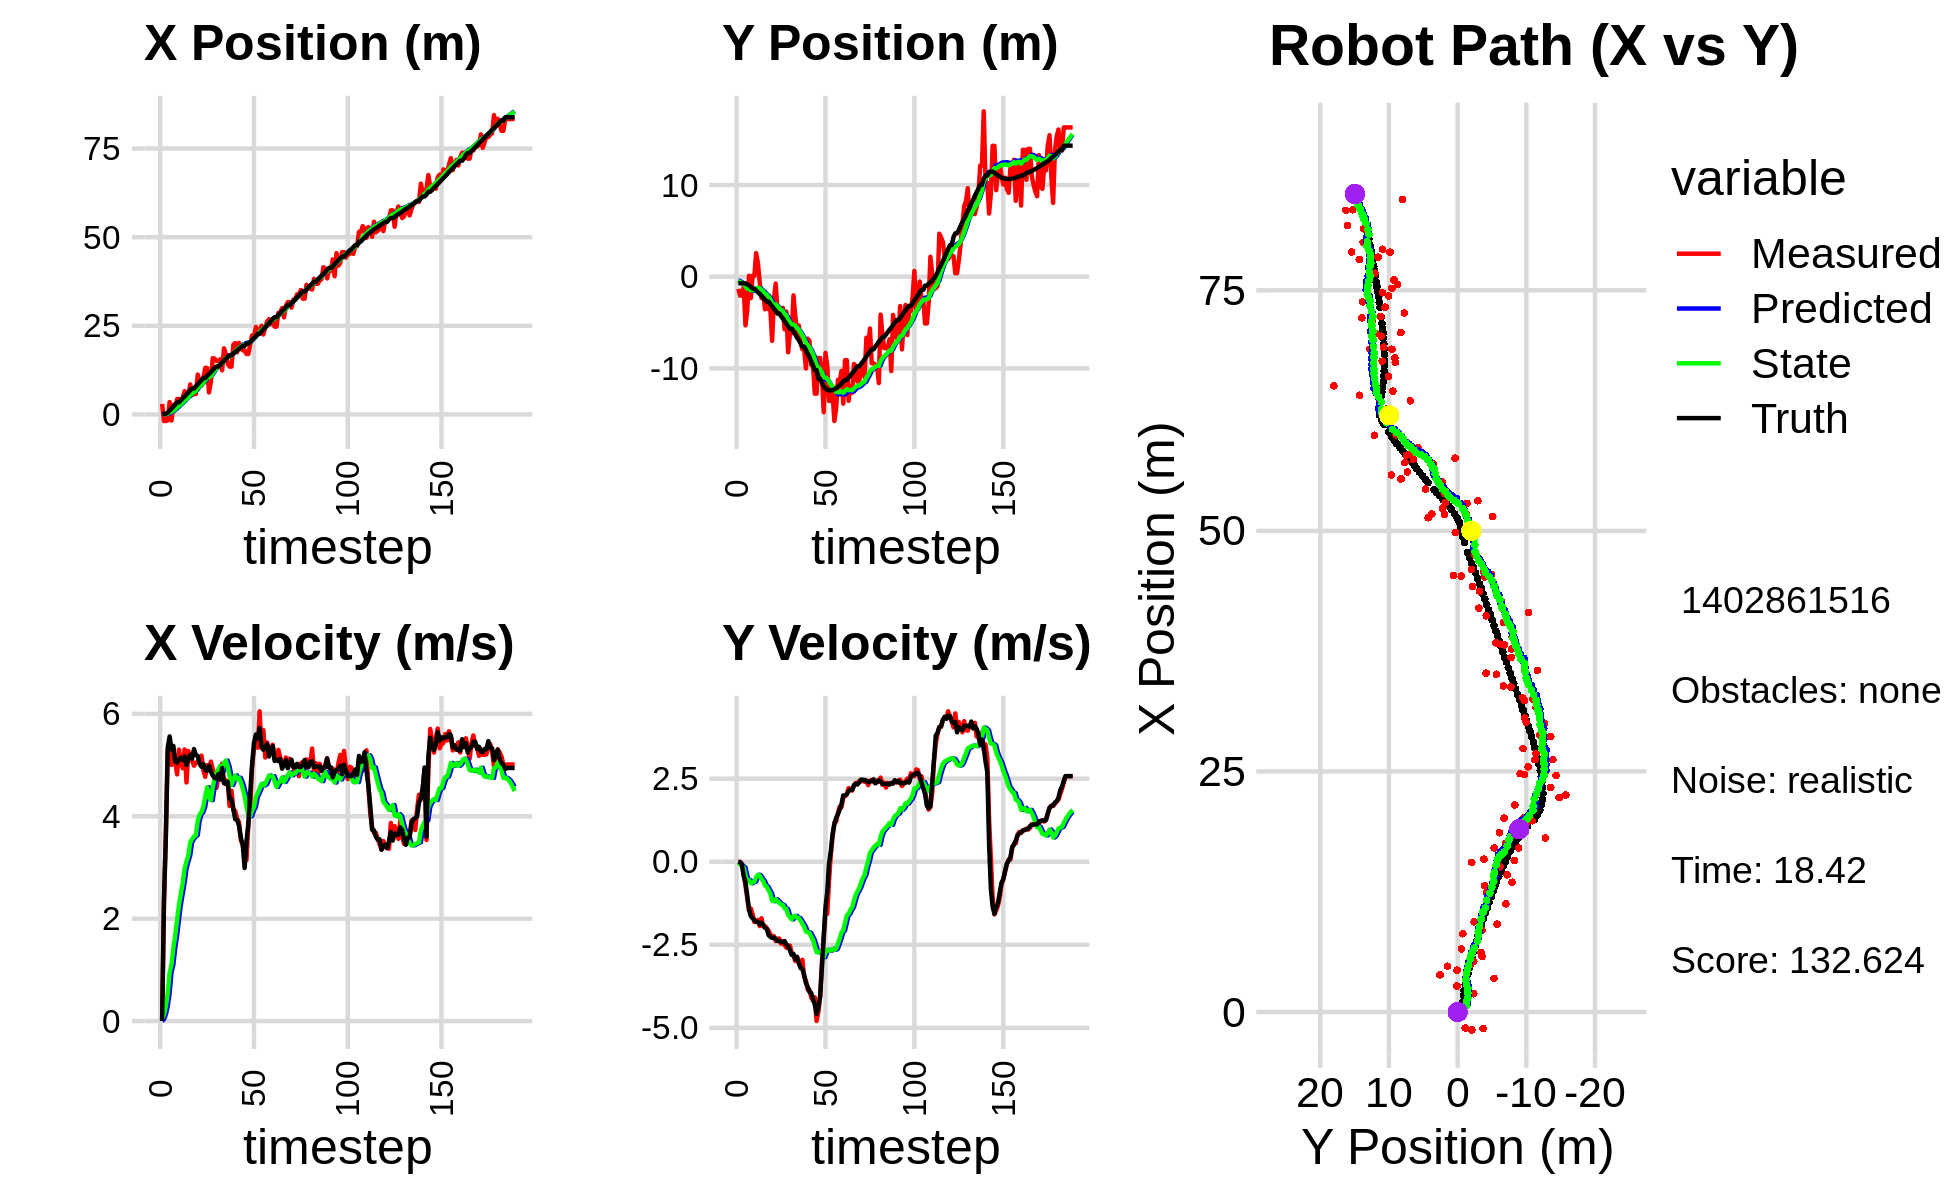

The file beside this chart, header and first rows:
-1.804256364194522233e-01, -6.010757922321491975e+00, 0.000000000000000000e+00, -0.000000000000000000e+00, 0.000000000000000000e+00, 0.000000000000000000e+00, 0.000000000000000000e+00, 0.000000000000000000e+00, -1.065402092696071841e-02, -4.074647961073205593e-01, 0.000000000000000000e+00, 0.000000000000000000e+00, 1.071917485491439281e-01, -7.179393759147084664e-01, 0.000000000000000000e+00, 0.000000000000000000e+00, 0.000000000000000000e+00, 3.588694380596280098e-04
2.972263283613293172e+00, -1.331715047444726130e+00, 0.000000000000000000e+00, 0.000000000000000000e+00, -1.065402092696071841e-02, -4.074647961073205593e-01, 0.000000000000000000e+00, 0.000000000000000000e+00, 1.515801232987004366e-01, -4.662824707920213974e-01, 3.186489198597189376e-02, -2.203815266981091689e-02, 1.071917485491439281e-01, -7.179393759147084664e-01, 0.000000000000000000e+00, 0.000000000000000000e+00, 0.000000000000000000e+00, -9.106445213546976447e-05
-1.854956440846970311e+00, -2.068794239172568439e+00, 2.267999794794952617e+00, -6.483500557729133173e-04, 1.547666124972976176e-01, -4.684862860590024991e-01, 3.186489198597189376e-02, -2.203815266981091689e-02, 9.077862419430546281e-02, -5.689470828989870999e-01, 1.264850196908261781e-01, -7.370856433902855942e-02, 1.683566045192524951e-01, -7.180431968525154973e-01, 2.399999999999999911e+00, -1.899999999999999953e-02, 2.400000095367431641e+00, 2.858686493709683418e-04
-1.854956440846970311e+00, -2.068794239172568439e+00, 3.697442584212246697e+00, -6.420278725923220242e-02, 1.034271261633880890e-01, -5.763179393328899947e-01, 1.264850196908261781e-01, -7.370856433902855942e-02, 9.163449356896412323e-02, -6.713455431174397692e-01, 2.910672770254065789e-01, -1.314316130093770296e-01, 1.683566045192524951e-01, -7.180431968525154973e-01, 3.599000000000000199e+00, -8.799999999999999489e-02, 3.599999904632568359e+00, 1.736236177384853363e-02
-1.663042120897345155e+00, -1.100485910370326170e+00, 5.289866579161878413e+00, -3.729883261651151249e-01, 1.207412212715047867e-01, -6.844887044183775027e-01, 2.910672770254065789e-01, -1.314316130093770296e-01, 1.815276171602920319e-01, -7.225399476714295943e-01, 5.389767388077819632e-01, -1.684873176025478980e-01, 5.000292729612569875e-01, -7.243267478313191177e-01, 5.344999999999999751e+00, -4.269999999999999907e-01, 5.361999988555908203e+00, 7.039346545934677124e-02
3.494746394059682348e+00, -5.309679419457926208e+00, 5.317615454486909421e+00, -7.189741034357498561e-01, 2.354252910410702393e-01, -7.393886794316844036e-01, 5.389767388077819632e-01, -1.684873176025478980e-01, 5.967621219346246342e-01, -1.066804781894949539e+00, 9.506974162900263536e-01, -4.107943545481513858e-01, 1.080153174181285092e+00, -7.627004693257035672e-01, 5.559999999999999609e+00, -6.089999999999999858e-01, 5.592999935150146484e+00, 1.343911439180374146e-01
-1.707616858399410020e+00, -3.707913682370734154e+00, 5.004175039377193990e+00, -1.096978878793493983e+00, 6.918318635636272473e-01, -1.107884217349764722e+00, 9.506974162900263536e-01, -4.107943545481513858e-01, 7.115594324036198515e-01, -1.314719884696735619e+00, 1.100157750368984555e+00, -5.732215730401167830e-01, 1.713862128193223588e+00, -8.449836228234380853e-01, 5.307000000000000384e+00, -1.024000000000000021e+00, 5.405000209808349609e+00, 2.157992571592330933e-01
2.702819623149849804e+00, 1.002772445529740153e-01, 5.238755820321993717e+00, -1.458521050222037818e+00, 8.215752074405182626e-01, -1.372042042000747308e+00, 1.100157750368984555e+00, -5.732215730401167830e-01, 1.114550092025004879e+00, -1.314421046750058997e+00, 1.429271401748106296e+00, -5.569924866546162034e-01, 2.223231024547661860e+00, -9.499728091914519945e-01, 5.375000000000000000e+00, -1.439999999999999947e+00, 5.564000129699707031e+00, 2.715335190296173096e-01
1.901061482228311839e+00, -2.337032662016071960e+00, 5.058607100048879701e+00, -1.408365877944367517e+00, 1.257477232199815553e+00, -1.370120295415520717e+00, 1.429271401748106296e+00, -5.569924866546162034e-01, 1.460950554586502692e+00, -1.477082046925260794e+00, 1.672402011048432779e+00, -6.476485738520928459e-01, 2.825232215310252482e+00, -1.113705382204739580e+00, 5.070999999999999730e+00, -1.637000000000000011e+00, 5.328000068664550781e+00, 2.715335190296173096e-01
4.349004752957131181e+00, 8.435536796592045528e-02, 4.818508790544235865e+00, -1.580194621353042672e+00, 1.628190755691345970e+00, -1.541846904310470112e+00, 1.672402011048432779e+00, -6.476485738520928459e-01, 1.950426780328056164e+00, -1.473167861396673883e+00, 1.980688865066878357e+00, -6.190875789277610064e-01, 3.405779547686488939e+00, -1.301672683493541927e+00, 5.049999999999999822e+00, -1.699000000000000066e+00, 5.328000068664550781e+00, 3.168911337852478027e-01
4.349004752957131181e+00, 8.435536796592045528e-02, 5.301146665681676140e+00, -1.811146233412400219e+00, 2.148495666834743911e+00, -1.535076619289450051e+00, 1.980688865066878357e+00, -6.190875789277610064e-01, 2.451178610308426098e+00, -1.477633872795753645e+00, 2.273177684600120152e+00, -6.003920260157300515e-01, 3.405779547686488939e+00, -1.301672683493541927e+00, 5.115999999999999659e+00, -1.760999999999999899e+00, 5.410999774932861328e+00, 3.292183876037597656e-01
3.861577100693924347e+00, 2.564597679966897470e+00, 5.082612001162568838e+00, -1.776093847777162837e+00, 2.678496378768437935e+00, -1.537673075397326672e+00, 2.273177684600120152e+00, -6.003920260157300515e-01, 2.892703240900930339e+00, -1.303336288700531975e+00, 2.485984587139249413e+00, -4.649750804583969721e-01, 3.990393347689364489e+00, -1.501203940269370651e+00, 5.141000000000000014e+00, -1.808000000000000052e+00, 5.449999809265136719e+00, 3.361803889274597168e-01
4.764501415191111811e+00, 1.485948040234361667e+00, 4.938867448047157716e+00, -1.750767240937117109e+00, 3.141301699614855281e+00, -1.349833796746371606e+00, 2.485984587139249413e+00, -4.649750804583969721e-01, 3.370450639604752663e+00, -1.207852355664711386e+00, 2.697920963046707143e+00, -3.904246050233083354e-01, 4.580370611894675648e+00, -1.707238481271317276e+00, 5.100999999999999979e+00, -1.808999999999999941e+00, 5.412000179290771484e+00, 3.406670689582824707e-01
6.556577511078556242e+00, -5.552134975891678259e-01, 5.305834476668287003e+00, -1.935980845609627021e+00, 3.640242735909423377e+00, -1.246894816167042119e+00, 2.697920963046707143e+00, -3.904246050233083354e-01, 3.967682657486371944e+00, -1.267172416158294235e+00, 2.978600448667571676e+00, -4.206939118270044409e-01, 5.068224615991072213e+00, -1.880469486707882609e+00, 5.168000000000000149e+00, -1.885999999999999899e+00, 5.501999855041503906e+00, 3.498669564723968506e-01
5.235641367153710313e+00, -2.334551767207379669e+00, 4.661393627651507998e+00, -1.700838730771488505e+00, 4.265542702353129378e+00, -1.309241807340994601e+00, 2.978600448667571676e+00, -4.206939118270044409e-01, 4.414631427656540374e+00, -1.438862536841694295e+00, 3.113901304343010157e+00, -5.142684884128605471e-01, 5.658804602292208052e+00, -2.095464871587761291e+00, 5.003000000000000114e+00, -1.838000000000000078e+00, 5.329999923706054688e+00, 3.498669564723968506e-01
4.935706920562188849e+00, -1.885650262920026465e+00, 5.274718833607192181e+00, -1.948197078478677957e+00, 4.726021558090841346e+00, -1.490289385682980416e+00, 3.113901304343010157e+00, -5.142684884128605471e-01, 4.845497340881869341e+00, -1.580950318606801019e+00, 3.235365526796084801e+00, -5.833190961976225664e-01, 6.237187094992685310e+00, -2.308911369092797372e+00, 5.115999999999999659e+00, -1.903000000000000025e+00, 5.459000110626220703e+00, 3.538046777248382568e-01
8.475630469145000845e+00, -3.557029889549876867e+00, 5.141724228202379621e+00, -1.932801411522343527e+00, 5.169033893561477910e+00, -1.639282228226563332e+00, 3.235365526796084801e+00, -5.833190961976225664e-01, 5.493734077836230689e+00, -1.834161409027258216e+00, 3.492493885729934355e+00, -7.127025880970674354e-01, 6.828060813107772908e+00, -2.530828044579095160e+00, 5.200000000000000178e+00, -1.989999999999999991e+00, 5.567999839782714844e+00, 3.595641255378723145e-01
5.499798484034910118e+00, -1.889869080190468509e+00, 5.080350638519670170e+00, -2.003137043418564467e+00, 5.842983466409224391e+00, -1.905431667836964937e+00, 3.492493885729934355e+00, -7.127025880970674354e-01, 5.895450124012824311e+00, -1.958860285339882656e+00, 3.555265220180926722e+00, -7.552157411823132716e-01, 7.322685904239755850e+00, -2.723809049189248377e+00, 5.126999999999999780e+00, -2.020999999999999908e+00, 5.510000228881835938e+00, 3.755752444267272949e-01
5.768457360564235969e+00, -3.550026701381008731e+00, 4.988106800149125775e+00, -2.073739138494566703e+00, 6.250976646030917294e+00, -2.034381859458113784e+00, 3.555265220180926722e+00, -7.552157411823132716e-01, 6.285816375072405648e+00, -2.197630898430870783e+00, 3.602711760090059112e+00, -8.614796932095013515e-01, 7.322685904239755850e+00, -2.723809049189248377e+00, 5.312999999999999723e+00, -2.208000000000000185e+00, 5.754000186920166016e+00, 3.939984738826751709e-01
5.768457360564235969e+00, -3.550026701381008731e+00, 5.045602995645054989e+00, -2.191549819858304105e+00, 6.646087551081411249e+00, -2.283778867751820929e+00, 3.602711760090059112e+00, -8.614796932095013515e-01, 6.653091344000310770e+00, -2.428874505500762560e+00, 3.630904788229001756e+00, -9.556963757656076197e-01, 7.926283545711718226e+00, -2.971487328956829543e+00, 5.197000000000000064e+00, -2.257000000000000117e+00, 5.665999889373779297e+00, 4.097621440887451172e-01
1.124168319196917132e+01, -7.002814577315693789e+00, 5.065700136809676124e+00, -2.242828950512715913e+00, 7.016181822823210901e+00, -2.524444143077323233e+00, 3.630904788229001756e+00, -9.556963757656076197e-01, 7.384908879574184404e+00, -2.896276081197246555e+00, 3.903357795305430145e+00, -1.178517778019191109e+00, 8.526360220821546321e+00, -3.230113075066063377e+00, 5.179000000000000270e+00, -2.294000000000000039e+00, 5.664000034332275391e+00, 4.168068766593933105e-01
9.377451844570439121e+00, -2.417545482896277687e+00, 5.058385140487928311e+00, -2.239590250021130213e+00, 7.775244659104727063e+00, -3.014127858999165799e+00, 3.903357795305430145e+00, -1.178517778019191109e+00, 7.944232051337277056e+00, -3.014054286168071251e+00, 4.035561250456414228e+00, -1.185833617383168059e+00, 9.120152182414637210e+00, -3.491000458937957518e+00, 5.027000000000000135e+00, -2.278000000000000025e+00, 5.519000053405761719e+00, 4.168068766593933105e-01
8.139435358247322227e+00, -7.463841893784484149e-01, 5.184083882498009999e+00, -2.386445217022390430e+00, 8.347788176382918479e+00, -3.132637647906387990e+00, 4.035561250456414228e+00, -1.185833617383168059e+00, 8.387537736666406119e+00, -3.010192453441653093e+00, 4.080317132930357360e+00, -1.124904292416794904e+00, 9.695580191593336394e+00, -3.754001662777063597e+00, 4.966999999999999638e+00, -2.325000000000000178e+00, 5.485000133514404297e+00, 4.314199686050415039e-01
1.025210598453858601e+01, -3.725336924550276319e+00, 4.902476754224800004e+00, -2.315988974431244962e+00, 8.795569449959442565e+00, -3.122682882683332384e+00, 4.080317132930357360e+00, -1.124904292416794904e+00, 8.938246798637306867e+00, -3.212091845164218640e+00, 4.188715844421760259e+00, -1.182652998265000921e+00, 1.026924962529361451e+01, -4.024601028173000472e+00, 5.019999999999999574e+00, -2.384999999999999787e+00, 5.558000087738037109e+00, 4.413346648216247559e-01
1.312813372154479374e+01, -3.930749551853106372e+00, 4.771336031211524720e+00, -2.312046055483164331e+00, 9.357118383079482626e+00, -3.330357144990718776e+00, 4.188715844421760259e+00, -1.182652998265000921e+00, 9.653295082999992616e+00, -3.416656896822695355e+00, 4.395640736343505495e+00, -1.237724522924787962e+00, 1.026924962529361451e+01, -4.024601028173000472e+00, 4.905999999999999694e+00, -2.384999999999999787e+00, 5.454999923706054688e+00, 4.512275457382202148e-01
1.312813372154479374e+01, -3.930749551853106372e+00, 5.001133769743223212e+00, -2.465854699583534426e+00, 1.009285915663434352e+01, -3.540429349115174151e+00, 4.395640736343505495e+00, -1.237724522924787962e+00, 1.033768786164633191e+01, -3.615119057975671346e+00, 4.568230996706795999e+00, -1.286549315196342080e+00, 1.083683080179902802e+01, -4.299057767595678037e+00, 4.889999999999999680e+00, -2.407000000000000028e+00, 5.449999809265136719e+00, 4.580795168876647949e-01
6.207937903233048615e+00, -3.395082399747654911e+00, 4.912742599134030108e+00, -2.393989728975352449e+00, 1.079451096131701071e+01, -3.743773989495305710e+00, 4.568230996706795999e+00, -1.286549315196342080e+00, 1.048384787550802955e+01, -3.761123156163397319e+00, 4.366806566655045074e+00, -1.302866498806388496e+00, 1.139842099660165431e+01, -4.575251624596414324e+00, 4.988999999999999879e+00, -2.427000000000000046e+00, 5.547999858856201172e+00, 4.534377753734588623e-01
9.132677740958685675e+00, -5.739097641286865503e+00, 5.068759419658802834e+00, -2.502815527659442374e+00, 1.092052853217353459e+01, -3.891409806044036301e+00, 4.366806566655045074e+00, -1.302866498806388496e+00, 1.082606492325918168e+01, -4.067040423895981860e+00, 4.314842928127547772e+00, -1.405729922297253687e+00, 1.196936673623146952e+01, -4.853471802166716920e+00, 4.871999999999999886e+00, -2.388999999999999790e+00, 5.426000118255615234e+00, 4.586534500122070312e-01
1.588279170494600301e+01, -3.819571779135457756e+00, 4.929272498354304588e+00, -2.589381171783763147e+00, 1.125754921607193637e+01, -4.207613416125707495e+00, 4.314842928127547772e+00, -1.405729922297253687e+00, 1.161599300928914857e+01, -4.224433832939592293e+00, 4.562161722273703646e+00, -1.421943377235437955e+00, 1.252644605146370260e+01, -5.130169437421726819e+00, 4.796999999999999709e+00, -2.487999999999999989e+00, 5.403999805450439453e+00, 4.836876094341278076e-01
1.574629778410859515e+01, -8.248675153158103512e+00, 4.800020818365132946e+00, -2.521484364151984181e+00, 1.207220918151651823e+01, -4.366628170663136466e+00, 4.562161722273703646e+00, -1.421943377235437955e+00, 1.234518627996355455e+01, -4.680614082331790549e+00, 4.746781941731538446e+00, -1.597721039958463374e+00, 1.307422322729478203e+01, -5.418936298429120946e+00, 4.748999999999999666e+00, -2.544999999999999929e+00, 5.388000011444091797e+00, 4.836876094341278076e-01
1.508268136504384138e+01, -6.157123939224232956e+00, 4.556128813066427696e+00, -2.524949977969837889e+00, 1.281986447413670760e+01, -4.840386186327636509e+00, 4.746781941731538446e+00, -1.597721039958463374e+00, 1.297220826835278018e+01, -4.967050850528955230e+00, 4.844766839823286375e+00, -1.671190349801786823e+00, 1.352738255998156625e+01, -5.669950053733947115e+00, 4.737000000000000099e+00, -2.662999999999999812e+00, 5.434999942779541016e+00, 5.060525536537170410e-01
1.508268136504384138e+01, -6.157123939224232956e+00, 4.794242302944096146e+00, -2.752094364488967049e+00, 1.345668495233510953e+01, -5.134169885509133557e+00, 4.844766839823286375e+00, -1.671190349801786823e+00, 1.357019039508233682e+01, -5.245498658780689105e+00, 4.919123531513054814e+00, -1.737080185441088220e+00, 1.352738255998156625e+01, -5.669950053733947115e+00, 4.825999999999999623e+00, -2.805000000000000160e+00, 5.581999778747558594e+00, 5.211136937141418457e-01
1.555709154108188308e+01, -2.043286130550737933e+00, 4.829821435815088826e+00, -2.820367559863539153e+00, 1.406210274823364159e+01, -5.419206677324797994e+00, 4.919123531513054814e+00, -1.737080185441088220e+00, 1.416445685883286387e+01, -5.222113463181899284e+00, 4.985466719608744768e+00, -1.638278449384367175e+00, 1.407849187351025222e+01, -5.986728237518940787e+00, 4.716000000000000192e+00, -2.770999999999999908e+00, 5.469999790191650391e+00, 5.285333991050720215e-01
1.243572849770303002e+01, -4.212571666752857880e+00, 5.029680461222658217e+00, -2.985484079717902972e+00, 1.466300353079373764e+01, -5.385941308120336224e+00, 4.985466719608744768e+00, -1.638278449384367175e+00, 1.450638221975202491e+01, -5.352641350882155535e+00, 4.882578506392496465e+00, -1.628382374620340745e+00, 1.462259549593505881e+01, -6.304969356935298030e+00, 4.942000000000000171e+00, -2.931999999999999940e+00, 5.745999813079833984e+00, 5.356805920600891113e-01
1.863561124319256734e+01, -6.073369130953170547e+00, 4.644437693407614809e+00, -2.863063549528981788e+00, 1.499464007039127367e+01, -5.515479588344189388e+00, 4.882578506392496465e+00, -1.628382374620340745e+00, 1.524292539204360430e+01, -5.598983460912506871e+00, 5.043048867029993332e+00, -1.679829336978271970e+00, 1.518607587326100905e+01, -6.640235469328027662e+00, 4.653999999999999915e+00, -2.866999999999999993e+00, 5.467000007629394531e+00, 5.524273514747619629e-01
1.704107970711745779e+01, -5.323187277753928193e+00, 4.704213861962680099e+00, -3.054710338437181427e+00, 1.574723027874660275e+01, -5.766966394610333779e+00, 5.043048867029993332e+00, -1.679829336978271970e+00, 1.582362025003981998e+01, -5.785378643235397078e+00, 5.088335658408794870e+00, -1.697506238523295075e+00, 1.563134450399677178e+01, -6.914789245114258520e+00, 4.631000000000000227e+00, -3.051000000000000156e+00, 5.545000076293945312e+00, 5.759224891662597656e-01
1.425381786366013870e+01, -7.204774790609769219e+00, 4.650537576306806642e+00, -3.019855310682661997e+00, 1.633245381588070089e+01, -5.955129267087726497e+00, 5.088335658408794870e+00, -1.697506238523295075e+00, 1.616402601953566887e+01, -6.089573380861735608e+00, 4.970344379221990572e+00, -1.776183083261124063e+00, 1.616633290798230860e+01, -7.265242144948768299e+00, 4.673000000000000043e+00, -3.201999999999999957e+00, 5.664999961853027344e+00, 5.759224891662597656e-01
1.348631805919672644e+01, -7.918553636032234166e+00, 4.201103708122101210e+00, -2.951047582099351363e+00, 1.666106045745786801e+01, -6.267191689187847636e+00, 4.970344379221990572e+00, -1.776183083261124063e+00, 1.639916679391665966e+01, -6.424111908470877097e+00, 4.785544799493057333e+00, -1.865757262354658330e+00, 1.668578214136805471e+01, -7.632455871568194716e+00, 4.339999999999999858e+00, -3.228000000000000203e+00, 5.408999919891357422e+00, 6.123655438423156738e-01
1.348631805919672644e+01, -7.918553636032234166e+00, 4.498945198130354761e+00, -3.470535682705059966e+00, 1.687772127386596566e+01, -6.610687634706343019e+00, 4.785544799493057333e+00, -1.865757262354658330e+00, 1.662286651150975203e+01, -6.758783190848975941e+00, 4.612815713659034422e+00, -1.953032758956851911e+00, 1.668578214136805471e+01, -7.632455871568194716e+00, 4.328999999999999737e+00, -3.404999999999999805e+00, 5.507999897003173828e+00, 6.570639014244079590e-01
1.967901415379710883e+01, -1.001234357183606072e+01, 4.125703660425956265e+00, -3.576334677139823448e+00, 1.708414808287565378e+01, -6.954086466744660910e+00, 4.612815713659034422e+00, -1.953032758956851911e+00, 1.724629276541134715e+01, -7.224300445438449181e+00, 4.712430578112559054e+00, -2.104627099011427305e+00, 1.718152493971282979e+01, -8.019030617260723304e+00, 4.136999999999999567e+00, -3.653999999999999915e+00, 5.519000053405761719e+00, 7.141910195350646973e-01
2.014939398321794783e+01, -6.757008717109647122e+00, 4.102914083375291732e+00, -3.853795418647434357e+00, 1.771753582322260456e+01, -7.434763155339592089e+00, 4.712430578112559054e+00, -2.104627099011427305e+00, 1.786237912578986098e+01, -7.449641576727889181e+00, 4.798732984810714974e+00, -2.122477824354258580e+00, 1.765862721921152456e+01, -8.436187789626012901e+00, 3.942000000000000171e+00, -3.762999999999999901e+00, 5.449999809265136719e+00, 7.540991306304931641e-01
1.754584745251603195e+01, -7.028193280826998901e+00, 3.953107299729184287e+00, -3.859866413574175592e+00, 1.834225242427093150e+01, -7.661889359163314595e+00, 4.798732984810714974e+00, -2.122477824354258580e+00, 1.824624625956027302e+01, -7.679326499969459263e+00, 4.722352966203584579e+00, -2.141597321719910685e+00, 1.803750485913926838e+01, -8.794412658015415829e+00, 3.931999999999999940e+00, -3.920999999999999819e+00, 5.552999973297119141e+00, 7.734646201133728027e-01
2.017681331133161038e+01, -9.647106067599622747e+00, 3.885682819310495084e+00, -4.087917259641244527e+00, 1.871848155618063103e+01, -7.893486232141450287e+00, 4.722352966203584579e+00, -2.141597321719910685e+00, 1.878344592064841834e+01, -8.083830180060770587e+00, 4.752408865393647375e+00, -2.252747229923411254e+00, 1.849151296105280551e+01, -9.241077468170340481e+00, 3.814999999999999947e+00, -3.951999999999999957e+00, 5.493000030517578125e+00, 8.107557296752929688e-01
1.867414150369883075e+01, -9.699849196444397137e+00, 3.528579994066015413e+00, -4.178406720673728536e+00, 1.925868680718778236e+01, -8.309104903053111002e+00, 4.752408865393647375e+00, -2.252747229923411254e+00, 1.916020826583104864e+01, -8.473397201491982500e+00, 4.668586446318664152e+00, -2.350048357706289615e+00, 1.892359418419134443e+01, -9.699649857034623679e+00, 3.581999999999999851e+00, -4.139000000000000234e+00, 5.473999977111816406e+00, 8.695157766342163086e-01
1.808063692568440572e+01, -1.276531319477953907e+01, 3.447930421871137963e+00, -4.082904644755017465e+00, 1.962706691046291496e+01, -8.708402037262612083e+00, 4.668586446318664152e+00, -2.350048357706289615e+00, 1.946025562091619676e+01, -9.050529058577033936e+00, 4.539685960017780353e+00, -2.539554964229768785e+00, 1.932676763049060753e+01, -1.018476109349118630e+01, 3.443000000000000060e+00, -4.306000000000000050e+00, 5.513000011444091797e+00, 8.695157766342163086e-01
1.808063692568440572e+01, -1.276531319477953907e+01, 3.228976455296745929e+00, -4.795171909216430883e+00, 1.991422421691797595e+01, -9.304484555000010815e+00, 4.539685960017780353e+00, -2.539554964229768785e+00, 1.972279103601626460e+01, -9.623519326060828050e+00, 4.393139947213978047e+00, -2.719883452352050313e+00, 1.932676763049060753e+01, -1.018476109349118630e+01, 2.990000000000000213e+00, -4.576999999999999957e+00, 5.467000007629394531e+00, 9.781599044799804688e-01
1.704591722006595234e+01, -8.870880649786773375e+00, 3.145500293277524673e+00, -4.531234007692503951e+00, 2.016210503073766347e+01, -9.895507671296032370e+00, 4.393139947213978047e+00, -2.719883452352050313e+00, 1.988228976149111560e+01, -9.888204778043895971e+00, 4.189194983807024819e+00, -2.726433722759622924e+00, 1.999771184442602134e+01, -1.113868527211365311e+01, 3.501999999999999780e+00, -4.378999999999999559e+00, 5.606999874114990234e+00, 9.639858603477478027e-01
1.704591722006595234e+01, -8.870880649786773375e+00, 3.848119924395652092e+00, -4.044980110213757030e+00, 2.030120925987181835e+01, -1.016084815031985755e+01, 4.189194983807024819e+00, -2.726433722759622924e+00, 2.005360376962322277e+01, -1.011785398012454174e+01, 4.020443973878998989e+00, -2.711442937670369702e+00, 1.999771184442602134e+01, -1.113868527211365311e+01, 3.859999999999999876e+00, -4.057999999999999829e+00, 5.599999904632568359e+00, 8.103337883949279785e-01
1.987912584047434095e+01, -1.084365890958625833e+01, 4.216744849544119766e+00, -3.017165438034013825e+00, 2.045564816701112321e+01, -1.038899827389157871e+01, 4.020443973878998989e+00, -2.711442937670369702e+00, 2.042372006527988404e+01, -1.043118403062259070e+01, 4.002375514188106997e+00, -2.735318795481898491e+00, 2.044829053393818796e+01, -1.159745220990632752e+01, 4.450999999999999623e+00, -3.188000000000000167e+00, 5.474999904632568359e+00, 6.210663318634033203e-01
2.228829915022464192e+01, -1.478075270478925951e+01, 4.966380369848038434e+00, -2.251727286072550793e+00, 2.082395761669869572e+01, -1.070471591017077984e+01, 4.002375514188106997e+00, -2.735318795481898491e+00, 2.097298337246128241e+01, -1.096972336175884166e+01, 4.115603030977775134e+00, -2.871503188879754198e+00, 2.096552915066779477e+01, -1.195442108964843442e+01, 5.019000000000000128e+00, -2.278999999999999915e+00, 5.512000083923339844e+00, 4.256728291511535645e-01
2.152038872222685839e+01, -8.312271402259417741e+00, 5.330708238449256342e+00, -1.519342334476942336e+00, 2.138454367555905833e+01, -1.125687368064681770e+01, 4.115603030977775134e+00, -2.871503188879754198e+00, 2.145064951475033155e+01, -1.100583192360397611e+01, 4.177931898792178522e+00, -2.732117648864453407e+00, 2.154835099670243537e+01, -1.220898346714942484e+01, 5.431000000000000050e+00, -1.372000000000000108e+00, 5.602000236511230469e+00, 2.776548564434051514e-01
2.467820615317380017e+01, -9.739146039301411761e+00, 5.504775864500850879e+00, -1.568954562626015514e+00, 2.186844270462955109e+01, -1.127904368849042172e+01, 4.177931898792178522e+00, -2.732117648864453407e+00, 2.213010186328762785e+01, -1.113181261158325519e+01, 4.371123775739365058e+00, -2.648247810096499233e+00, 2.207081670290958542e+01, -1.234093575245575458e+01, 5.597999999999999865e+00, -8.990000000000000213e-01, 5.670000076293945312e+00, 2.776548564434051514e-01
2.333751309650933692e+01, -1.354886965499219897e+01, 5.340470723094771444e+00, -5.623799664569876233e-01, 2.256721424086156347e+01, -1.139663739259290587e+01, 4.371123775739365058e+00, -2.648247810096499233e+00, 2.266707351765886713e+01, -1.147238005244839698e+01, 4.451970066359815625e+00, -2.675982434998015691e+00, 2.271070928111751286e+01, -1.240135102098543207e+01, 5.524000000000000021e+00, -4.800000000000000100e-02, 5.524000167846679688e+00, 1.049186363816261292e-01
2.333751309650933692e+01, -1.354886965499219897e+01, 6.051186796807990653e+00, 2.148517426445565037e-01, 2.311227052429484985e+01, -1.173997829594819819e+01, 4.451970066359815625e+00, -2.675982434998015691e+00, 2.320257855198301300e+01, -1.176380045765516158e+01, 4.536191093858681356e+00, -2.671868992112115926e+00, 2.271070928111751286e+01, -1.240135102098543207e+01, 5.724000000000000199e+00, 3.210000000000000075e-01, 5.732999801635742188e+00, -3.549081087112426758e-02
2.497401244160736411e+01, -1.279208524642172229e+01, 5.333354958672900992e+00, 7.583500438380974540e-01, 2.365619766136888202e+01, -1.203098735686637255e+01, 4.536191093858681356e+00, -2.671868992112115926e+00, 2.378703829095204014e+01, -1.196351311366902159e+01, 4.634854514404588066e+00, -2.616786126464537343e+00, 2.336099214048994455e+01, -1.237220864122586050e+01, 5.371000000000000441e+00, 8.379999999999999671e-01, 5.434999942779541016e+00, -1.412432491779327393e-01
2.255309087779147603e+01, -1.574621515120401583e+01, 5.685385926169881365e+00, 1.177295872999492232e+00, 2.425052374239249886e+01, -1.222519172631547590e+01, 4.634854514404588066e+00, -2.616786126464537343e+00, 2.417846988891537663e+01, -1.233574025407757091e+01, 4.603415640328016423e+00, -2.652945590205193493e+00, 2.398405332077889440e+01, -1.228042797794483398e+01, 5.299000000000000377e+00, 1.133000000000000007e+00, 5.419000148773193359e+00, -2.041881829500198364e-01
2.458056991531593738e+01, -1.433225993907354656e+01, 5.148892024464650774e+00, 1.209310664623084897e+00, 2.463881145294817898e+01, -1.260103481309809048e+01, 4.603415640328016423e+00, -2.652945590205193493e+00, 2.465999860463337612e+01, -1.258551101588498611e+01, 4.625793258362290494e+00, -2.622607096133191096e+00, 2.449172753786886858e+01, -1.217584423814829009e+01, 5.352999999999999758e+00, 1.318999999999999950e+00, 5.513000011444091797e+00, -2.306869924068450928e-01
2.622052425889166472e+01, -1.124536930154966008e+01, 5.441634586501585602e+00, 1.471184207752875617e+00, 2.512257793046960686e+01, -1.284777172549830482e+01, 4.625793258362290494e+00, -2.622607096133191096e+00, 2.523863257861716036e+01, -1.259379673031811642e+01, 4.714981835643580865e+00, -2.465902137245546744e+00, 2.510950154787160571e+01, -1.202879910257332163e+01, 5.413999999999999702e+00, 1.431000000000000050e+00, 5.599999904632568359e+00, -2.640445828437805176e-01
2.687515873461940430e+01, -1.141062547409684846e+01, 5.303725279399253090e+00, 1.658538194108367447e+00, 2.571013076218151738e+01, -1.284038694404267034e+01, 4.714981835643580865e+00, -2.465902137245546744e+00, 2.582041392753960807e+01, -1.259728743096298409e+01, 4.796868436983671380e+00, -2.314713938121275572e+00, 2.572275609521867068e+01, -1.186084275099688057e+01, 5.168999999999999595e+00, 1.574999999999999956e+00, 5.403999805450439453e+00, -3.030779361724853516e-01
2.548339111296708381e+01, -1.028034357829605483e+01, 5.246459991634726983e+00, 1.640630655170975283e+00, 2.630010077123797529e+01, -1.282875882477511098e+01, 4.796868436983671380e+00, -2.314713938121275572e+00, 2.626283832983295596e+01, -1.251429776265356431e+01, 4.779169686899422231e+00, -2.127067867992606054e+00, 2.632052964664858408e+01, -1.167163185911646117e+01, 5.296999999999999709e+00, 1.737000000000000099e+00, 5.574999809265136719e+00, -3.030779361724853516e-01
2.622688407440463010e+01, -1.385506801406006971e+01, 5.398608216140296179e+00, 1.941184740644995799e+00, 2.674075529852289890e+01, -1.272700454945282544e+01, 4.779169686899422231e+00, -2.127067867992606054e+00, 2.673294066025225391e+01, -1.266261893185749798e+01, 4.783530863682744716e+00, -2.069903520742490510e+00, 2.693491239041975405e+01, -1.144954018354084369e+01, 5.373000000000000220e+00, 1.997000000000000108e+00, 5.731999874114990234e+00, -3.451760411262512207e-01
... 129 more rows
